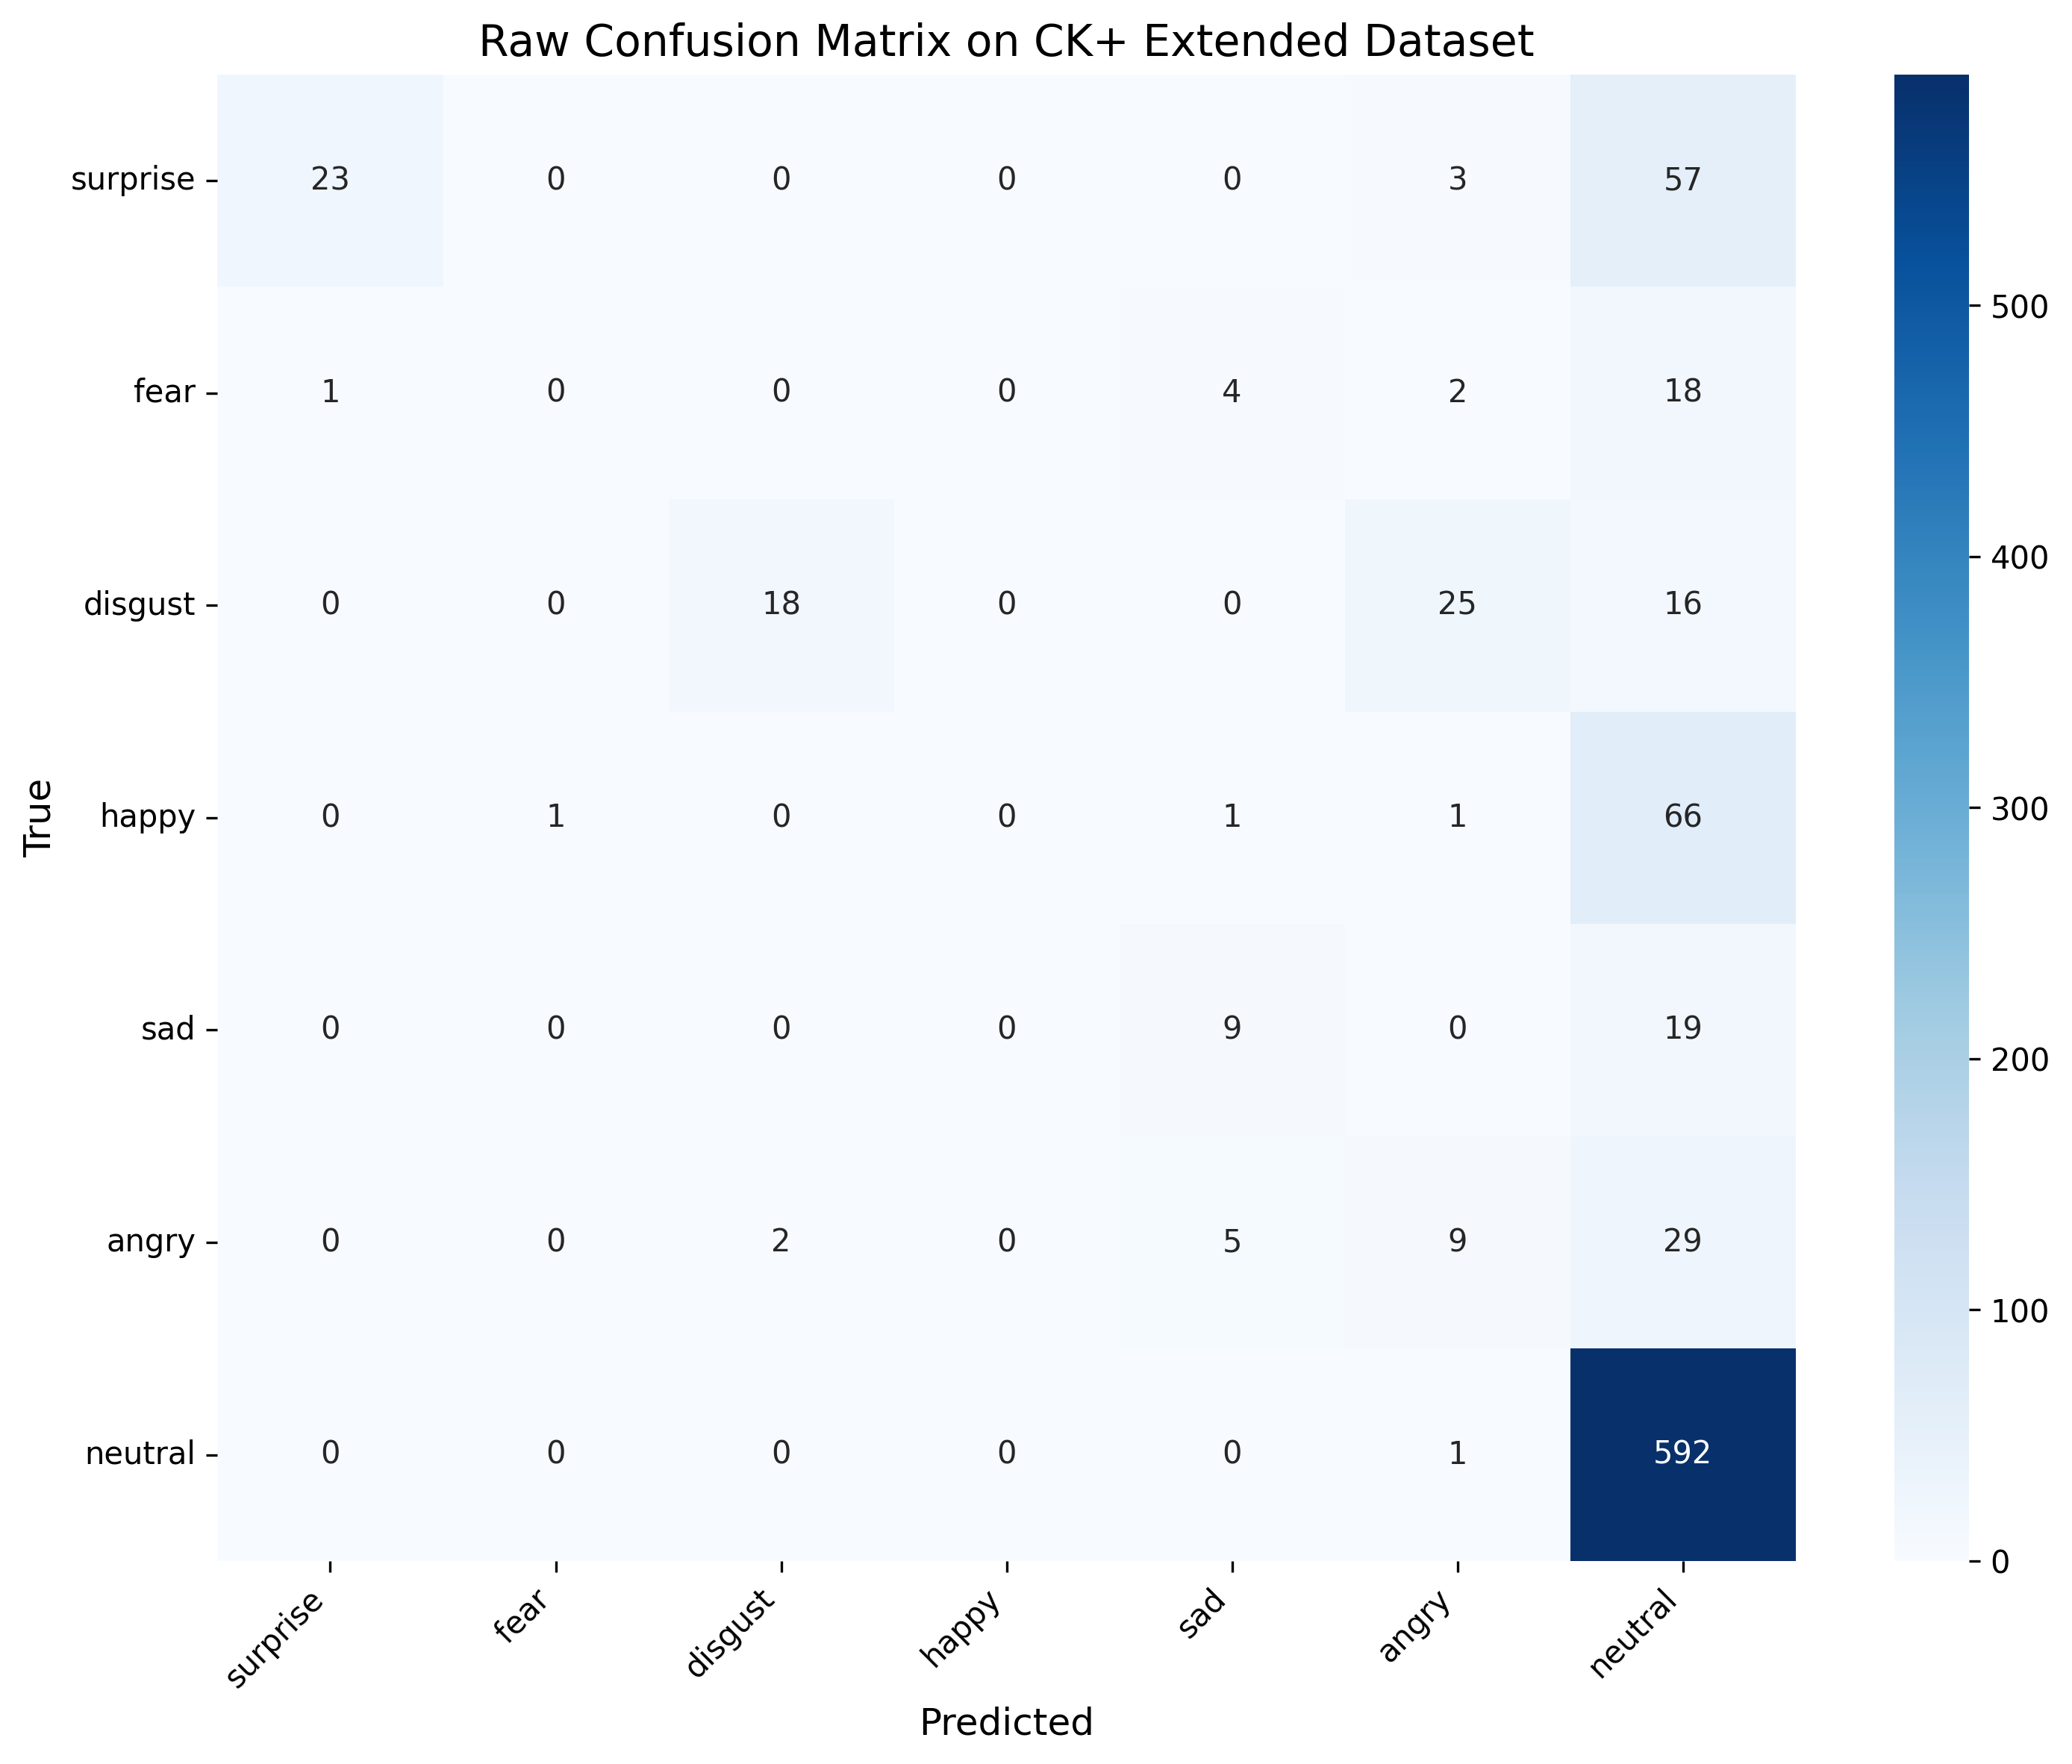

The table this chart was drawn from, first rows:
, surprise, fear, disgust, happy, sad, angry, neutral
surprise, 23, 0, 0, 0, 0, 3, 57
fear, 1, 0, 0, 0, 4, 2, 18
disgust, 0, 0, 18, 0, 0, 25, 16
happy, 0, 1, 0, 0, 1, 1, 66
sad, 0, 0, 0, 0, 9, 0, 19
angry, 0, 0, 2, 0, 5, 9, 29
neutral, 0, 0, 0, 0, 0, 1, 592
